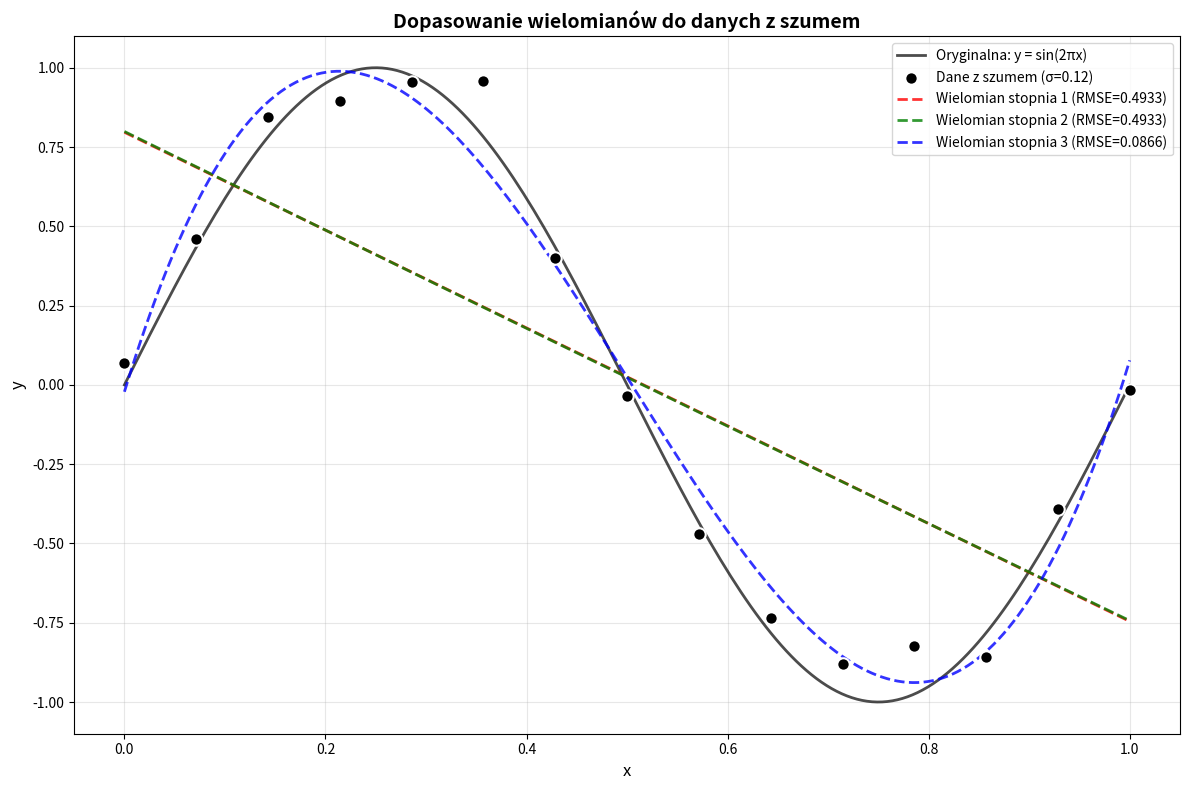

Generate this figure with matplotlib:
import numpy as np
import matplotlib.pyplot as plt

def generate_clean_data(x):
    return np.sin(2 * np.pi * x)

def generate_noisy_data(x, sigma=0.12):
    y_clean = generate_clean_data(x)
    noise = np.random.normal(0, sigma, size=len(x))
    return y_clean + noise

def calculate_rmse(y_true, y_pred):
    # np array pozwalaja na odejmowanie wektorów bez pętli
    return np.sqrt(np.mean((y_true - y_pred)**2))

def create_plot(x_fine, y_clean_fine, x_nodes, y_noisy, polynomials, rmse_values, sigma):
    degrees = [1, 2, 3]
    colors = ['red', 'green', 'blue']
    
    plt.figure(figsize=(12, 8))
    
    # og krzywa sin(2πx)
    plt.plot(x_fine, y_clean_fine, 'k-', linewidth=2, label='Oryginalna: y = sin(2πx)', alpha=0.7)
    
    # nody z szumem
    plt.scatter(x_nodes, y_noisy, color='black', s=80, zorder=5, 
                label=f'Dane z szumem (σ={sigma})', marker='o', edgecolors='white', linewidths=1.5)
    
    # dodanie wielomianow
    for i, degree in enumerate(degrees):
        y_fit = polynomials[degree](x_fine)
        plt.plot(x_fine, y_fit, color=colors[i], linewidth=2, 
                label=f'Wielomian stopnia {degree} (RMSE={rmse_values[degree]:.4f})', 
                linestyle='--', alpha=0.8)
    
    plt.xlabel('x', fontsize=12)
    plt.ylabel('y', fontsize=12)
    plt.title('Dopasowanie wielomianów do danych z szumem', fontsize=14, fontweight='bold')
    plt.legend(loc='best', fontsize=10)
    plt.grid(True, alpha=0.3)
    plt.xlim(-0.05, 1.05)
    
    plt.tight_layout()
    plt.show()

def main():
    np.random.seed(844)

    n_points = 15
    x_nodes = np.linspace(0, 1, n_points)
    
    # dane do wykresu
    x_fine = np.linspace(0, 1, 200)
    y_clean_fine = generate_clean_data(x_fine)
    
    # dane z szumem
    sigma = 0.12
    y_noisy = generate_noisy_data(x_nodes, sigma)
    y_clean_nodes = generate_clean_data(x_nodes)
    

    print("DOPASOWANIE WIELOMIANÓW METODĄ NAJMNIEJSZYCH KWADRATÓW")
    print()
    print(f"Liczba węzłów: {n_points}")
    print(f"Odchylenie standardowe szumu: {sigma}")
    print()
    
    degrees = [1, 2, 3]
    polynomials = {}
    rmse_values = {}
    
    for degree in degrees:
        # dopasowanie wielomianu
        coeffs = np.polyfit(x_nodes, y_noisy, degree)
        poly = np.poly1d(coeffs)
        #print(poly)
        polynomials[degree] = poly
        
        # obliczanie rmse
        y_pred = poly(x_nodes)
        rmse = calculate_rmse(y_clean_nodes, y_pred)
        rmse_values[degree] = rmse
        
        print(f"\nStopień {degree}:")
        print(f"  Współczynniki: {coeffs}")
        print(f"  RMSE: {rmse:.6f}")
        print()

    create_plot(x_fine, y_clean_fine, x_nodes, y_noisy, polynomials, rmse_values, sigma)

if __name__ == "__main__":
    main()
